Labelled photos from "defect_type", an image-classification folder in iz0301/AFRL-Capstone-2020. The possible labels are: eraser mark defect, none, pencil mark defect.

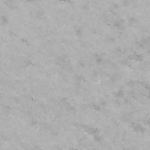
Label: none

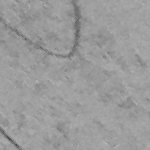
Label: pencil mark defect

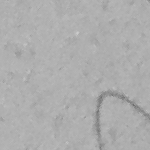
Label: pencil mark defect

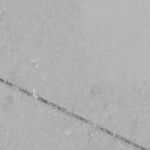
Label: eraser mark defect

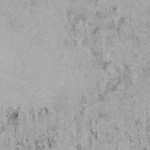
Label: eraser mark defect

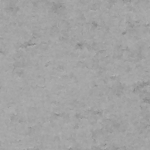
Label: none
